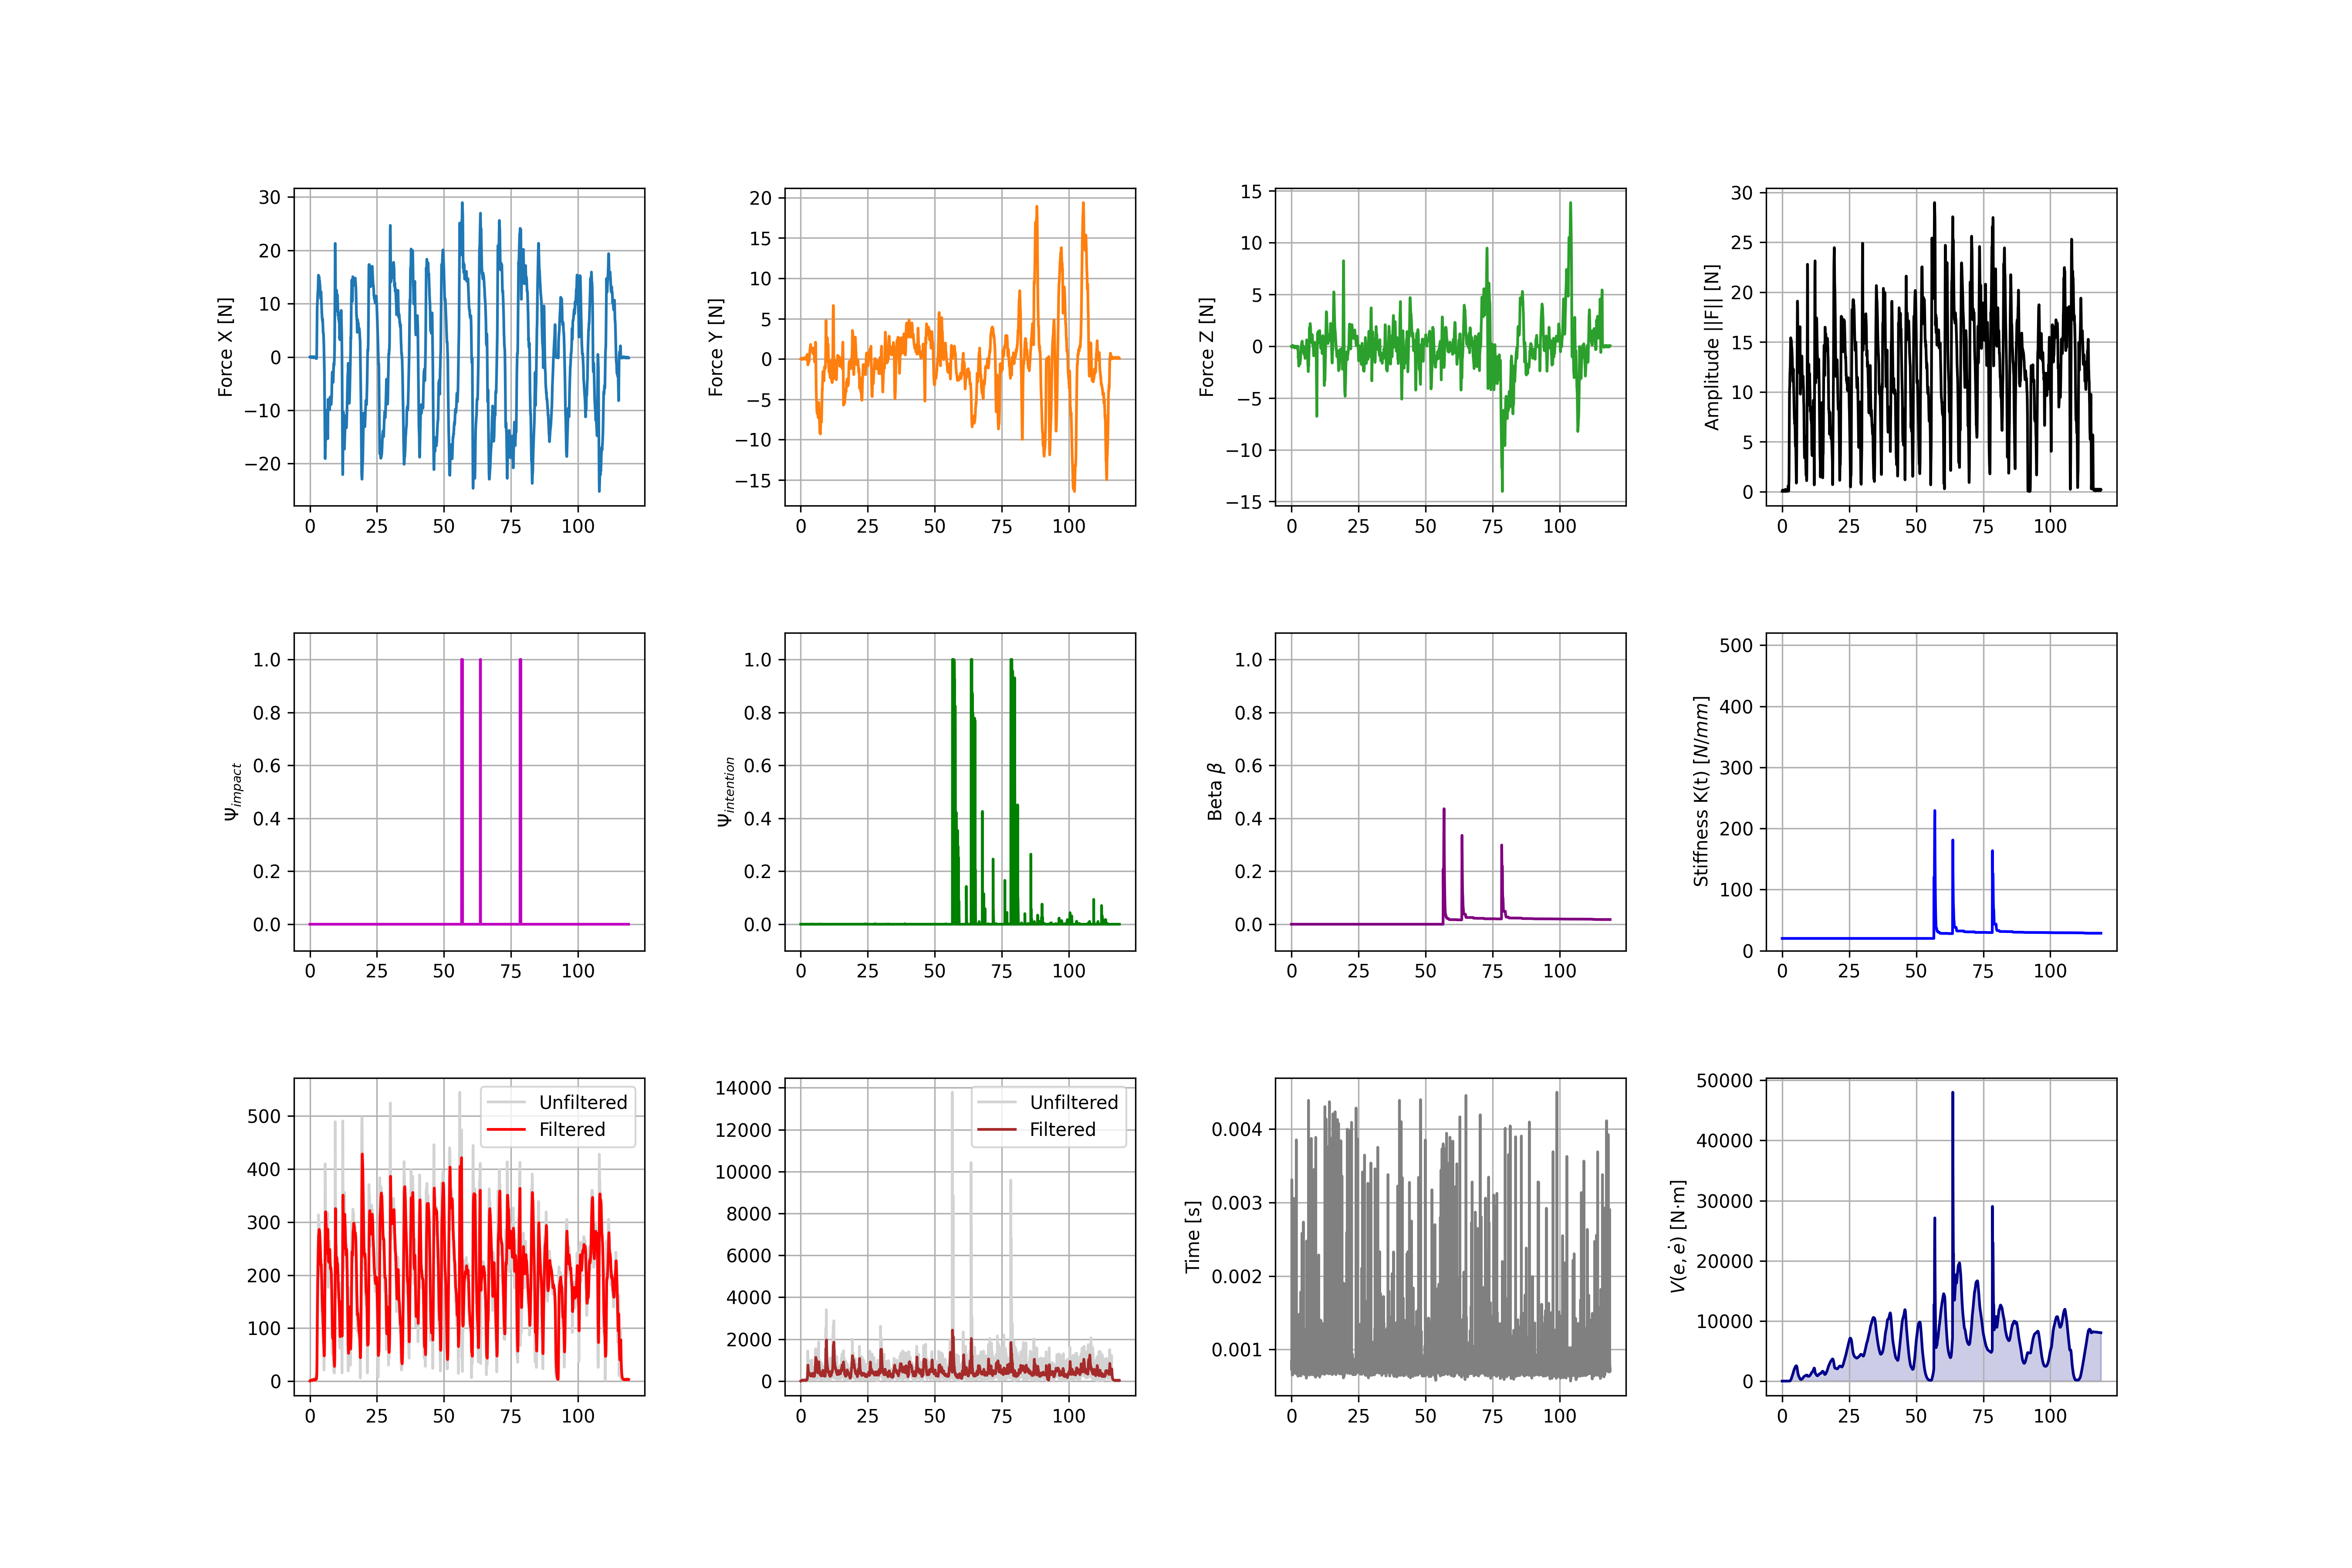

The table this chart was drawn from, first rows:
Index, Time_s, Fx, Fy, Fz, F_Amp, Psi_Imp, Psi_Int, Beta, K_Stiffness, Vel_Raw, Vel_Filt, Acc_Raw, Acc_Filt, Lyapunov_V_Nmm, Loop_Duration_s, q1, q2, q3, q4, q5, tau1, tau2, tau3
0, 0.0000, -0.0259, 0.0128, -0.0141, 0.0321, 0.0000, 0.0000, 0.0000, 20, 0.4399, 0.0489, 24.97, 2.211, 0.0000, 0.000787, 219.1, 12.19, -75.92, 63.73, 219.1, -0.0000, -17.04, -11.14
1, 0.0100, -0.0437, 0.0217, -0.0237, 0.0542, 0.0000, 0.0000, 0.0000, 20, 0.7788, 0.0797, 35.31, 3.747, 0.0000, 0.000803, 219.1, 12.19, -75.92, 63.73, 219.1, -0.0000, -17.04, -11.14
2, 0.0200, -0.0463, 0.0251, -0.0371, 0.0644, 0.0000, 0.0000, 0.0000, 20, 1.069, 0.1261, 29.72, 5.33, 0.0000, 0.000794, 219.1, 12.19, -75.92, 63.73, 219.1, -0.0000, -17.04, -11.14
3, 0.0300, -0.0397, 0.0329, -0.0536, 0.0744, 0.0000, 0.0000, 0.0000, 20, 1.316, 0.1848, 31.2, 6.712, 0.0000, 0.000758, 219.1, 12.19, -75.92, 63.73, 219.1, -0.0000, -17.04, -11.14
4, 0.0400, -0.0294, 0.0433, -0.0712, 0.0884, 0.0000, 0.0000, 0.0000, 20, 1.579, 0.2542, 38.32, 8.255, 0.0000, 0.000786, 219.1, 12.19, -75.92, 63.73, 219.1, -0.0000, -17.04, -11.14
5, 0.0500, -0.0139, 0.0457, -0.0853, 0.0978, 0.0000, 0.0000, 0.0000, 20, 1.811, 0.3335, 39.82, 9.95, 0.0001, 0.000740, 219.1, 12.19, -75.92, 63.73, 219.1, -0.0000, -17.04, -11.14
6, 0.0600, 0.0060, 0.0419, -0.0936, 0.1027, 0.0000, 0.0000, 0.0000, 20, 1.979, 0.4194, 40.47, 11.61, 0.0001, 0.000795, 219.1, 12.19, -75.92, 63.73, 219.1, -0.0000, -17.04, -11.14
7, 0.0700, 0.0201, 0.0384, -0.0912, 0.1010, 0.0000, 0.0000, 0.0000, 20, 2.06, 0.5074, 33.5, 13.01, 0.0001, 0.000724, 219.1, 12.19, -75.92, 63.73, 219.1, -0.0000, -17.04, -11.14
8, 0.0800, 0.0314, 0.0281, -0.0820, 0.0922, 0.0000, 0.0000, 0.0000, 20, 2.016, 0.5916, 31.11, 14.07, 0.0002, 0.000829, 219.1, 12.19, -75.92, 63.73, 219.1, -0.0000, -17.04, -11.14
9, 0.0900, 0.0448, 0.0126, -0.0720, 0.0857, 0.0000, 0.0000, 0.0000, 20, 1.91, 0.6670, 38.55, 15.21, 0.0002, 0.000768, 219.1, 12.19, -75.92, 63.73, 219.1, -0.0000, -17.04, -11.14
10, 0.1000, 0.0510, 0.0004, -0.0618, 0.0801, 0.0000, 0.0000, 0.0000, 20, 1.797, 0.7323, 37.3, 16.46, 0.0002, 0.000861, 219.1, 12.19, -75.92, 63.73, 219.1, -0.0000, -17.04, -11.14
11, 0.1100, 0.0439, -0.0126, -0.0580, 0.0738, 0.0000, 0.0000, 0.0000, 20, 1.683, 0.7877, 30.37, 17.42, 0.0003, 0.000823, 219.1, 12.19, -75.92, 63.73, 219.1, -0.0000, -17.04, -11.14
12, 0.1200, 0.0250, -0.0268, -0.0636, 0.0734, 0.0000, 0.0000, 0.0000, 20, 1.602, 0.8348, 33.29, 18.21, 0.0003, 0.000822, 219.1, 12.19, -75.92, 63.73, 219.1, -0.0000, -17.04, -11.14
13, 0.1300, 0.0005, -0.0346, -0.0714, 0.0793, 0.0000, 0.0000, 0.0000, 20, 1.589, 0.8766, 41.7, 19.27, 0.0004, 0.000759, 219.1, 12.19, -75.92, 63.73, 219.1, -0.0000, -17.04, -11.14
14, 0.1400, -0.0266, -0.0330, -0.0810, 0.0914, 0.0000, 0.0000, 0.0000, 20, 1.697, 0.9188, 49.36, 20.71, 0.0004, 0.000776, 219.1, 12.19, -75.93, 63.74, 219.1, -0.0000, -17.04, -11.14
15, 0.1500, -0.0527, -0.0279, -0.0923, 0.1099, 0.0000, 0.0000, 0.0000, 20, 1.952, 0.9686, 54.86, 22.44, 0.0005, 0.003310, 219.1, 12.19, -75.93, 63.74, 219.1, -0.0000, -17.04, -11.14
16, 0.1600, -0.0736, -0.0138, -0.0984, 0.1236, 0.0000, 0.0000, 0.0000, 20, 2.243, 1.031, 53.56, 24.19, 0.0006, 0.000727, 219.1, 12.19, -75.93, 63.74, 219.1, -0.0000, -17.04, -11.14
17, 0.1700, -0.0898, 0.0060, -0.1023, 0.1362, 0.0000, 0.0000, 0.0000, 20, 2.533, 1.105, 52.73, 25.78, 0.0007, 0.000790, 219.1, 12.19, -75.93, 63.74, 219.1, -0.0000, -17.04, -11.14
18, 0.1800, -0.0950, 0.0199, -0.1030, 0.1415, 0.0000, 0.0000, 0.0000, 20, 2.757, 1.19, 41.58, 26.96, 0.0008, 0.000823, 219.1, 12.19, -75.93, 63.74, 219.1, -0.0000, -17.04, -11.14
19, 0.1900, -0.0901, 0.0324, -0.0925, 0.1332, 0.0000, 0.0000, 0.0000, 20, 2.798, 1.277, 31.3, 27.48, 0.0010, 0.000767, 219.1, 12.19, -75.93, 63.74, 219.1, -0.0000, -17.04, -11.14
20, 0.2000, -0.0866, 0.0449, -0.0762, 0.1238, 0.0000, 0.0000, 0.0000, 20, 2.718, 1.359, 35.02, 27.79, 0.0011, 0.000789, 219.1, 12.19, -75.93, 63.74, 219.1, -0.0000, -17.04, -11.14
21, 0.2100, -0.0846, 0.0525, -0.0631, 0.1179, 0.0000, 0.0000, 0.0000, 20, 2.615, 1.431, 33.91, 28.16, 0.0013, 0.000745, 219.1, 12.19, -75.93, 63.74, 219.1, -0.0000, -17.04, -11.14
22, 0.2200, -0.0797, 0.0636, -0.0557, 0.1162, 0.0000, 0.0000, 0.0000, 20, 2.539, 1.494, 32.48, 28.44, 0.0014, 0.000741, 219.1, 12.19, -75.93, 63.74, 219.1, -0.0000, -17.04, -11.14
23, 0.2300, -0.0769, 0.0848, -0.0591, 0.1288, 0.0000, 0.0000, 0.0000, 20, 2.619, 1.554, 35.72, 28.75, 0.0016, 0.000757, 219.1, 12.19, -75.93, 63.74, 219.1, -0.0000, -17.04, -11.14
24, 0.2400, -0.0765, 0.0984, -0.0741, 0.1450, 0.0000, 0.0000, 0.0000, 20, 2.831, 1.618, 33.96, 29.08, 0.0017, 0.000770, 219.1, 12.19, -75.93, 63.74, 219.1, -0.0000, -17.04, -11.14
25, 0.2500, -0.0757, 0.0938, -0.0905, 0.1507, 0.0000, 0.0000, 0.0000, 20, 3.003, 1.689, 25.35, 29.11, 0.0020, 0.000871, 219.1, 12.19, -75.93, 63.74, 219.1, -0.0000, -17.04, -11.14
26, 0.2600, -0.0793, 0.0776, -0.0978, 0.1480, 0.0000, 0.0000, 0.0000, 20, 3.059, 1.763, 21.2, 28.79, 0.0022, 0.000774, 219.1, 12.19, -75.93, 63.74, 219.1, -0.0000, -17.04, -11.14
27, 0.2700, -0.0822, 0.0558, -0.0972, 0.1390, 0.0000, 0.0000, 0.0000, 20, 2.984, 1.832, 29.17, 28.59, 0.0025, 0.000730, 219.1, 12.19, -75.93, 63.74, 219.1, -0.0000, -17.04, -11.14
28, 0.2800, -0.0879, 0.0375, -0.0932, 0.1335, 0.0000, 0.0000, 0.0000, 20, 2.875, 1.893, 34.53, 28.77, 0.0028, 0.000769, 219.1, 12.19, -75.93, 63.74, 219.1, -0.0000, -17.04, -11.14
29, 0.2900, -0.0976, 0.0274, -0.0825, 0.1307, 0.0000, 0.0000, 0.0000, 20, 2.784, 1.944, 33.65, 29.07, 0.0031, 0.000764, 219.1, 12.19, -75.93, 63.74, 219.1, -0.0000, -17.04, -11.14
30, 0.3000, -0.0915, 0.0316, -0.0677, 0.1182, 0.0000, 0.0000, 0.0000, 20, 2.621, 1.986, 24.17, 29.06, 0.0033, 0.000794, 219.1, 12.19, -75.93, 63.74, 219.1, -0.0000, -17.04, -11.14
31, 0.3100, -0.0704, 0.0512, -0.0551, 0.1031, 0.0000, 0.0000, 0.0000, 20, 2.367, 2.014, 34.71, 29.08, 0.0036, 0.000654, 219.1, 12.19, -75.93, 63.74, 219.1, -0.0000, -17.04, -11.14
32, 0.3200, -0.0550, 0.0635, -0.0358, 0.0913, 0.0000, 0.0000, 0.0000, 20, 2.085, 2.026, 47.08, 29.73, 0.0038, 0.000778, 219.1, 12.19, -75.93, 63.74, 219.1, -0.0000, -17.04, -11.14
33, 0.3300, -0.0475, 0.0589, -0.0048, 0.0758, 0.0000, 0.0000, 0.0000, 20, 1.763, 2.02, 54.89, 30.9, 0.0040, 0.001022, 219.1, 12.19, -75.93, 63.74, 219.1, -0.0000, -17.04, -11.14
34, 0.3400, -0.0442, 0.0457, 0.0258, 0.0686, 0.0000, 0.0000, 0.0000, 20, 1.525, 1.999, 55.49, 32.23, 0.0041, 0.000663, 219.1, 12.2, -75.99, 63.79, 219.1, -0.0002, -17.07, -17.92
35, 0.3500, -0.0489, 0.0171, 0.0491, 0.0714, 0.0000, 0.0000, 0.0000, 20, 1.392, 1.97, 62.52, 33.71, 0.0042, 0.000822, 219.1, 12.2, -75.99, 63.79, 219.1, -0.0002, -17.07, -17.92
36, 0.3600, -0.0548, -0.0232, 0.0660, 0.0888, 0.0000, 0.0000, 0.0000, 20, 1.483, 1.94, 74.82, 35.63, 0.0041, 0.000886, 219.1, 12.2, -75.99, 63.79, 219.1, -0.0002, -17.07, -17.92
37, 0.3700, -0.0550, -0.0520, 0.0787, 0.1092, 0.0000, 0.0000, 0.0000, 20, 1.827, 1.925, 72.27, 37.72, 0.0041, 0.000659, 219.1, 12.2, -75.99, 63.79, 219.1, -0.0002, -17.07, -17.92
38, 0.3800, -0.0517, -0.0586, 0.0833, 0.1142, 0.0000, 0.0000, 0.0000, 20, 2.142, 1.928, 47.74, 38.94, 0.0039, 0.000819, 219.1, 12.2, -75.99, 63.79, 219.1, -0.0002, -17.07, -17.92
39, 0.3900, -0.0460, -0.0521, 0.0780, 0.1045, 0.0000, 0.0000, 0.0000, 20, 2.239, 1.942, 19.18, 38.64, 0.0038, 0.001315, 219.1, 12.2, -75.99, 63.79, 219.1, -0.0002, -17.07, -17.92
40, 0.4000, -0.0387, -0.0339, 0.0649, 0.0828, 0.0000, 0.0000, 0.0000, 20, 2.076, 1.954, 17.44, 37.52, 0.0037, 0.000706, 219.1, 12.2, -75.99, 63.79, 219.1, -0.0002, -17.07, -17.92
41, 0.4100, -0.0299, -0.0025, 0.0462, 0.0551, 0.0000, 0.0000, 0.0000, 20, 1.669, 1.95, 46.66, 37.22, 0.0036, 0.000783, 219.1, 12.2, -75.99, 63.79, 219.1, -0.0002, -17.07, -17.92
42, 0.4200, -0.0225, 0.0212, 0.0209, 0.0373, 0.0000, 0.0000, 0.0000, 20, 1.162, 1.92, 60.95, 38.13, 0.0036, 0.001222, 219.1, 12.2, -75.99, 63.79, 219.1, -0.0002, -17.07, -17.92
43, 0.4300, -0.0113, 0.0242, -0.0058, 0.0274, 0.0000, 0.0000, 0.0000, 20, 0.6609, 1.865, 59.14, 39.34, 0.0036, 0.000684, 219.1, 12.2, -75.99, 63.79, 219.1, -0.0002, -17.07, -17.92
44, 0.4400, 0.0051, 0.0111, -0.0230, 0.0260, 0.0000, 0.0000, 0.0000, 20, 0.2213, 1.786, 52.03, 40.23, 0.0036, 0.000775, 219.1, 12.2, -75.99, 63.79, 219.1, -0.0002, -17.07, -17.92
45, 0.4500, 0.0263, -0.0092, -0.0282, 0.0396, 0.0000, 0.0000, 0.0000, 20, 0.3399, 1.704, 50.74, 40.85, 0.0036, 0.000655, 219.1, 12.2, -75.99, 63.79, 219.1, -0.0002, -17.07, -17.92
46, 0.4600, 0.0472, -0.0268, -0.0228, 0.0588, 0.0000, 0.0000, 0.0000, 20, 0.8009, 1.641, 50.96, 41.4, 0.0036, 0.000687, 219.1, 12.2, -75.99, 63.79, 219.1, -0.0002, -17.07, -17.92
47, 0.4700, 0.0592, -0.0349, -0.0113, 0.0697, 0.0000, 0.0000, 0.0000, 20, 1.176, 1.605, 42.27, 41.68, 0.0035, 0.000856, 219.1, 12.2, -75.99, 63.79, 219.1, -0.0002, -17.07, -17.92
48, 0.4800, 0.0581, -0.0275, 0.0012, 0.0643, 0.0000, 0.0000, 0.0000, 20, 1.333, 1.586, 24.26, 41.22, 0.0034, 0.000772, 219.1, 12.2, -75.99, 63.79, 219.1, -0.0002, -17.07, -17.92
49, 0.4900, 0.0387, -0.0023, 0.0114, 0.0404, 0.0000, 0.0000, 0.0000, 20, 1.154, 1.567, 30.75, 40.46, 0.0033, 0.000666, 219.1, 12.2, -75.99, 63.79, 219.1, -0.0002, -17.07, -17.92
50, 0.5000, 0.0079, 0.0298, 0.0168, 0.0352, 0.0000, 0.0000, 0.0000, 20, 0.7669, 1.534, 59.67, 40.73, 0.0032, 0.000865, 219.1, 12.2, -75.99, 63.79, 219.1, -0.0002, -17.07, -17.92
51, 0.5100, -0.0175, 0.0544, 0.0128, 0.0586, 0.0000, 0.0000, 0.0000, 20, 0.6897, 1.49, 67.3, 41.98, 0.0032, 0.000815, 219.1, 12.2, -75.99, 63.79, 219.1, -0.0002, -17.07, -17.92
52, 0.5200, -0.0360, 0.0653, 0.0002, 0.0746, 0.0000, 0.0000, 0.0000, 20, 0.9816, 1.454, 58.84, 43.14, 0.0032, 0.000689, 219.1, 12.2, -75.99, 63.79, 219.1, -0.0002, -17.07, -17.92
53, 0.5300, -0.0496, 0.0598, -0.0178, 0.0797, 0.0000, 0.0000, 0.0000, 20, 1.233, 1.435, 47.12, 43.68, 0.0033, 0.000814, 219.1, 12.2, -75.99, 63.79, 219.1, -0.0002, -17.07, -17.92
54, 0.5400, -0.0532, 0.0416, -0.0396, 0.0783, 0.0000, 0.0000, 0.0000, 20, 1.391, 1.428, 47.86, 43.89, 0.0035, 0.000691, 219, 12.25, -76.07, 63.82, 219, 0.0005, -17.09, -16.25
55, 0.5500, -0.0540, 0.0305, -0.0588, 0.0855, 0.0000, 0.0000, 0.0000, 20, 1.564, 1.431, 45.81, 44.05, 0.0036, 0.001981, 219, 12.25, -76.07, 63.82, 219, 0.0005, -17.09, -16.25
56, 0.5600, -0.0584, 0.0282, -0.0737, 0.0982, 0.0000, 0.0000, 0.0000, 20, 1.815, 1.445, 40.64, 44.01, 0.0039, 0.000793, 219, 12.25, -76.07, 63.82, 219, 0.0005, -17.09, -16.25
57, 0.5700, -0.0625, 0.0278, -0.0832, 0.1077, 0.0000, 0.0000, 0.0000, 20, 2.063, 1.472, 32.28, 43.59, 0.0041, 0.000755, 219, 12.25, -76.07, 63.82, 219, 0.0005, -17.09, -16.25
58, 0.5800, -0.0687, 0.0303, -0.0841, 0.1128, 0.0000, 0.0000, 0.0000, 20, 2.257, 1.51, 20.91, 42.66, 0.0044, 0.000746, 219, 12.25, -76.07, 63.82, 219, 0.0005, -17.09, -16.25
59, 0.5900, -0.0825, 0.0290, -0.0799, 0.1184, 0.0000, 0.0000, 0.0000, 20, 2.413, 1.555, 20.93, 41.46, 0.0047, 0.000864, 219, 12.25, -76.07, 63.82, 219, 0.0005, -17.09, -16.25
... 11,825 more rows
